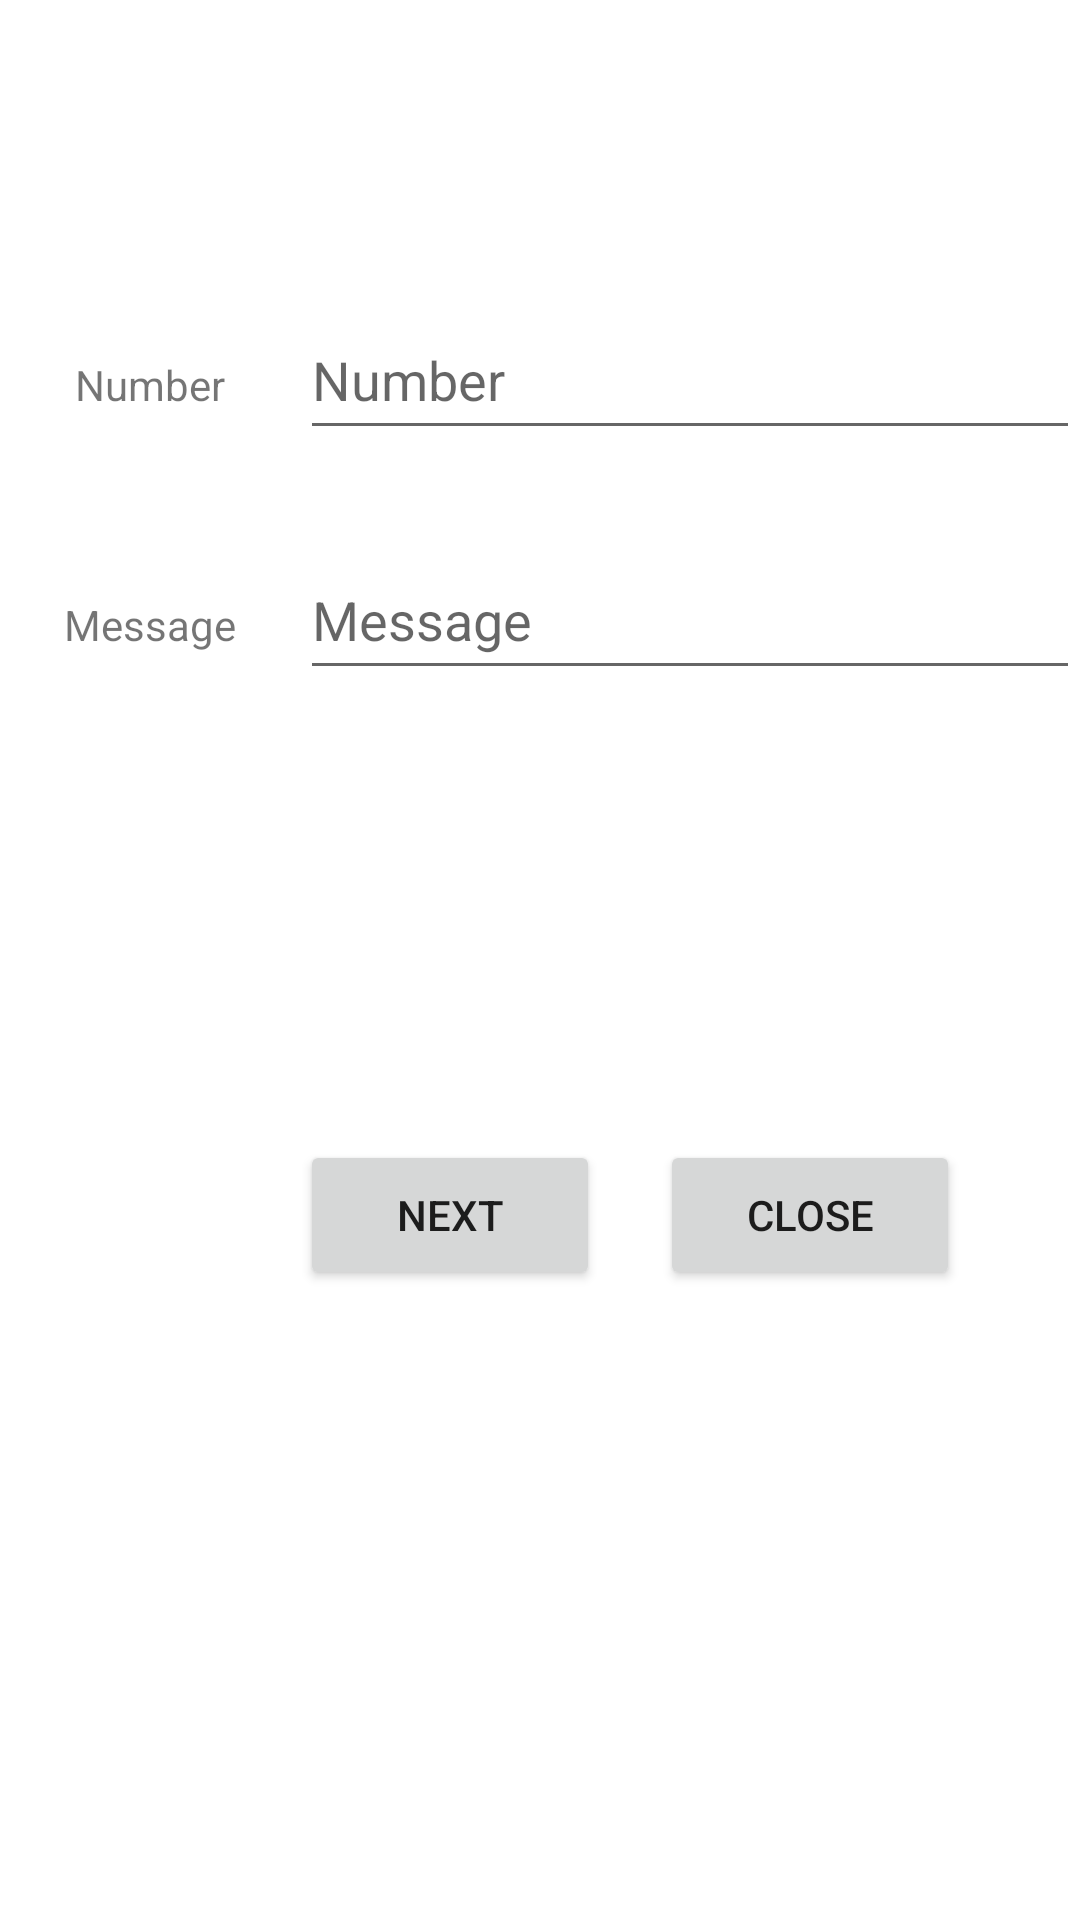

Layout XML and referenced resources for this Android screen:
<!-- AndroidManifest.xml: application theme Theme.MobileNumber -->
<!-- res/layout/activity_main.xml -->
<?xml version="1.0" encoding="utf-8"?>
<LinearLayout xmlns:android="http://schemas.android.com/apk/res/android"
    xmlns:app="http://schemas.android.com/apk/res-auto"
    xmlns:tools="http://schemas.android.com/tools"
    android:layout_width="match_parent"
    android:layout_height="match_parent"
    android:orientation="vertical"
    tools:context=".MainActivity">

    <LinearLayout
        android:layout_width="match_parent"
        android:layout_height="50dp"
        android:layout_marginTop="100dp"
        android:orientation="horizontal">

        <TextView
            android:layout_width="100dp"
            android:layout_height="50dp"
            android:text="@string/MobileNumber"
            android:textAlignment="center" />
        <EditText
            android:layout_width="match_parent"
            android:layout_height="50dp"
            android:hint="@string/NumberHint"
            android:id="@+id/mobileNumber"/>
    </LinearLayout>

    <LinearLayout
        android:layout_width="match_parent"
        android:layout_height="50dp"
        android:layout_marginTop="30dp"
        android:orientation="horizontal">

        <TextView
            android:layout_width="100dp"
            android:layout_height="50dp"
            android:text="@string/Message"
            android:textAlignment="center" />
        <EditText
            android:layout_width="match_parent"
            android:layout_height="50dp"
            android:hint="@string/MessageHint"
            android:id="@+id/message"/>
    </LinearLayout>

    <LinearLayout
        android:layout_width="match_parent"
        android:layout_height="50dp"
        android:layout_marginTop="150dp"
        android:orientation="horizontal">
       <Button
           android:layout_width="100dp"
           android:layout_height="50dp"
           android:layout_marginLeft="100dp"
           android:text="@string/Next"
           android:id="@+id/next"
           android:onClick="next"/>
        <Button
            android:layout_width="100dp"
            android:layout_height="50dp"
            android:layout_marginLeft="20dp"
            android:text="@string/Close"
            android:onClick="close"
            android:id="@+id/close"/>
    </LinearLayout>

</LinearLayout>
<!-- resources referenced by this layout -->
<resources>
  <string name="Close">Close</string>
  <string name="Message">Message</string>
  <string name="MessageHint">Message</string>
  <string name="MobileNumber">Number</string>
  <string name="Next">Next</string>
  <string name="NumberHint">Number</string>
  <style name="Theme.MobileNumber" parent="Theme.MaterialComponents.DayNight.DarkActionBar">
          
          <item name="colorPrimary">@color/purple_500</item>
          <item name="colorPrimaryVariant">@color/purple_700</item>
          <item name="colorOnPrimary">@color/white</item>
          
          <item name="colorSecondary">@color/teal_200</item>
          <item name="colorSecondaryVariant">@color/teal_700</item>
          <item name="colorOnSecondary">@color/black</item>
          
          <item name="android:statusBarColor" tools:targetApi="l">?attr/colorPrimaryVariant</item>
          
      </style>
  <!-- not gathered from this repository: default colours our renderer supplied (Android Studio template values) -->
  <color name="purple_500">#FF6200EE</color>
  <color name="purple_700">#FF3700B3</color>
  <color name="teal_200">#FF03DAC5</color>
  <color name="teal_700">#FF018786</color>
  <color name="black">#FF000000</color>
  <color name="white">#FFFFFFFF</color>
</resources>
